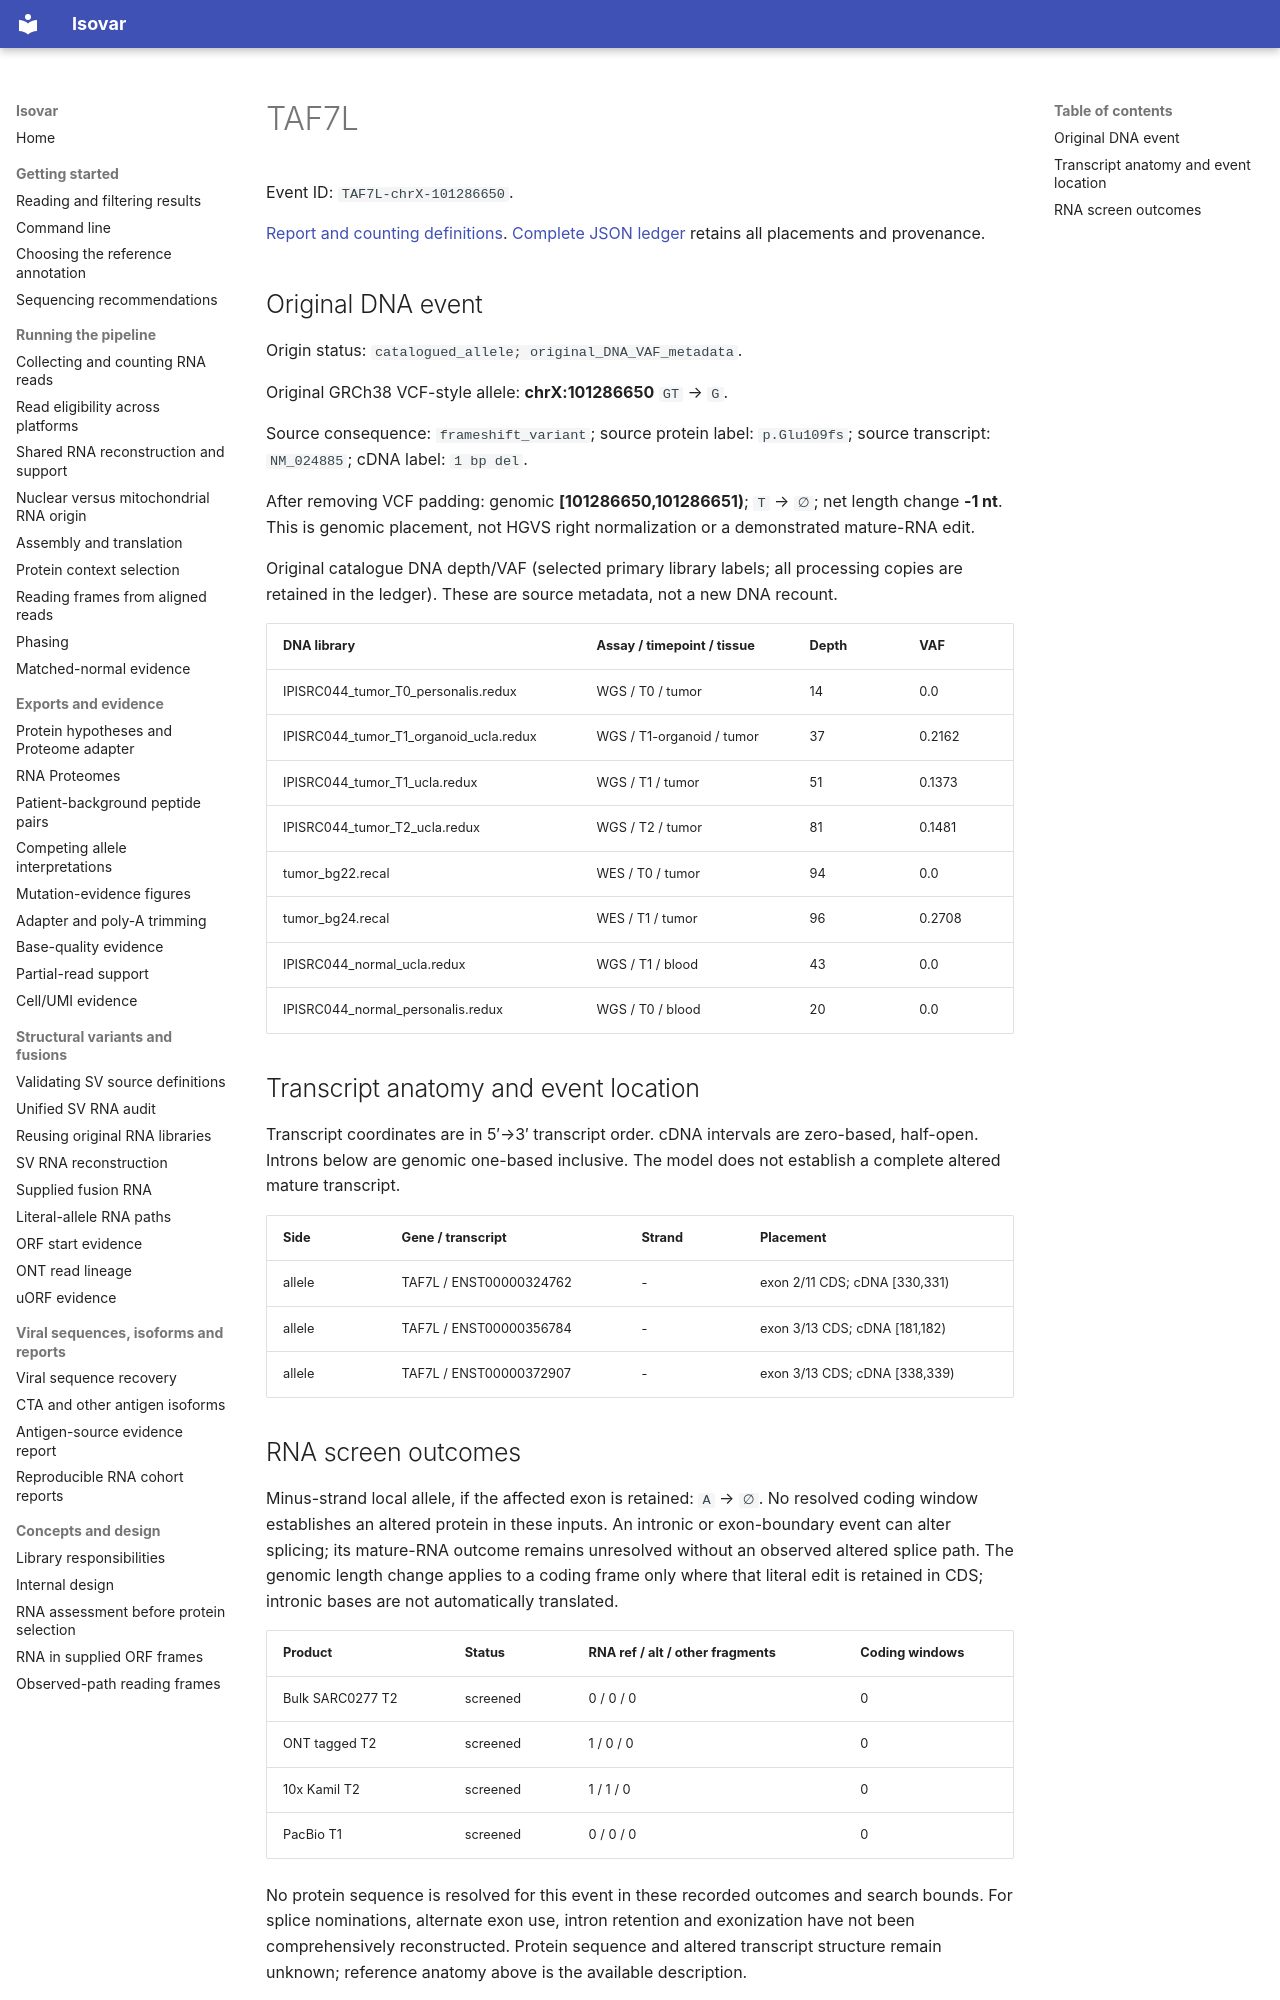

repository: openvax/isovar · page: data/sid-neoorf-event-report/events/TAF7L-chrX-101286650/index.html · generator: mkdocs

# TAF7L

Event ID: `TAF7L-chrX-101286650`.

[Report and counting definitions](../../../sid-neoorf-event-report.md). [Complete JSON ledger](https://github.com/openvax/isovar/releases/download/v1.54.0/sid-neoorf-events-1.54.0.json.gz) retains all placements and provenance.

## Original DNA event

Origin status: `catalogued_allele; original_DNA_VAF_metadata`.

Original GRCh38 VCF-style allele: **chrX:101286650** `GT` → `G`.

Source consequence: `frameshift_variant`; source protein label: `p.Glu109fs`; source transcript: `NM_024885`; cDNA label: `1 bp del`.

After removing VCF padding: genomic **[101286650,101286651)**; `T` → `∅`; net length change **-1 nt**. This is genomic placement, not HGVS right normalization or a demonstrated mature-RNA edit.

Original catalogue DNA depth/VAF (selected primary library labels; all processing copies are retained in the ledger). These are source metadata, not a new DNA recount.

| DNA library | Assay / timepoint / tissue | Depth | VAF |
| --- | --- | --- | --- |
| IPISRC044_tumor_T0_personalis.redux | WGS / T0 / tumor | 14 | 0.0 |
| IPISRC044_tumor_T1_organoid_ucla.redux | WGS / T1-organoid / tumor | 37 | 0.2162 |
| IPISRC044_tumor_T1_ucla.redux | WGS / T1 / tumor | 51 | 0.1373 |
| IPISRC044_tumor_T2_ucla.redux | WGS / T2 / tumor | 81 | 0.1481 |
| tumor_bg22.recal | WES / T0 / tumor | 94 | 0.0 |
| tumor_bg24.recal | WES / T1 / tumor | 96 | 0.2708 |
| IPISRC044_normal_ucla.redux | WGS / T1 / blood | 43 | 0.0 |
| IPISRC044_normal_personalis.redux | WGS / T0 / blood | 20 | 0.0 |

## Transcript anatomy and event location

Transcript coordinates are in 5′→3′ transcript order. cDNA intervals are zero-based, half-open. Introns below are genomic one-based inclusive. The model does not establish a complete altered mature transcript.

| Side | Gene / transcript | Strand | Placement |
| --- | --- | --- | --- |
| allele | TAF7L / ENST00000324762 | - | exon 2/11 CDS; cDNA [330,331) |
| allele | TAF7L / ENST00000356784 | - | exon 3/13 CDS; cDNA [181,182) |
| allele | TAF7L / ENST00000372907 | - | exon 3/13 CDS; cDNA [338,339) |
